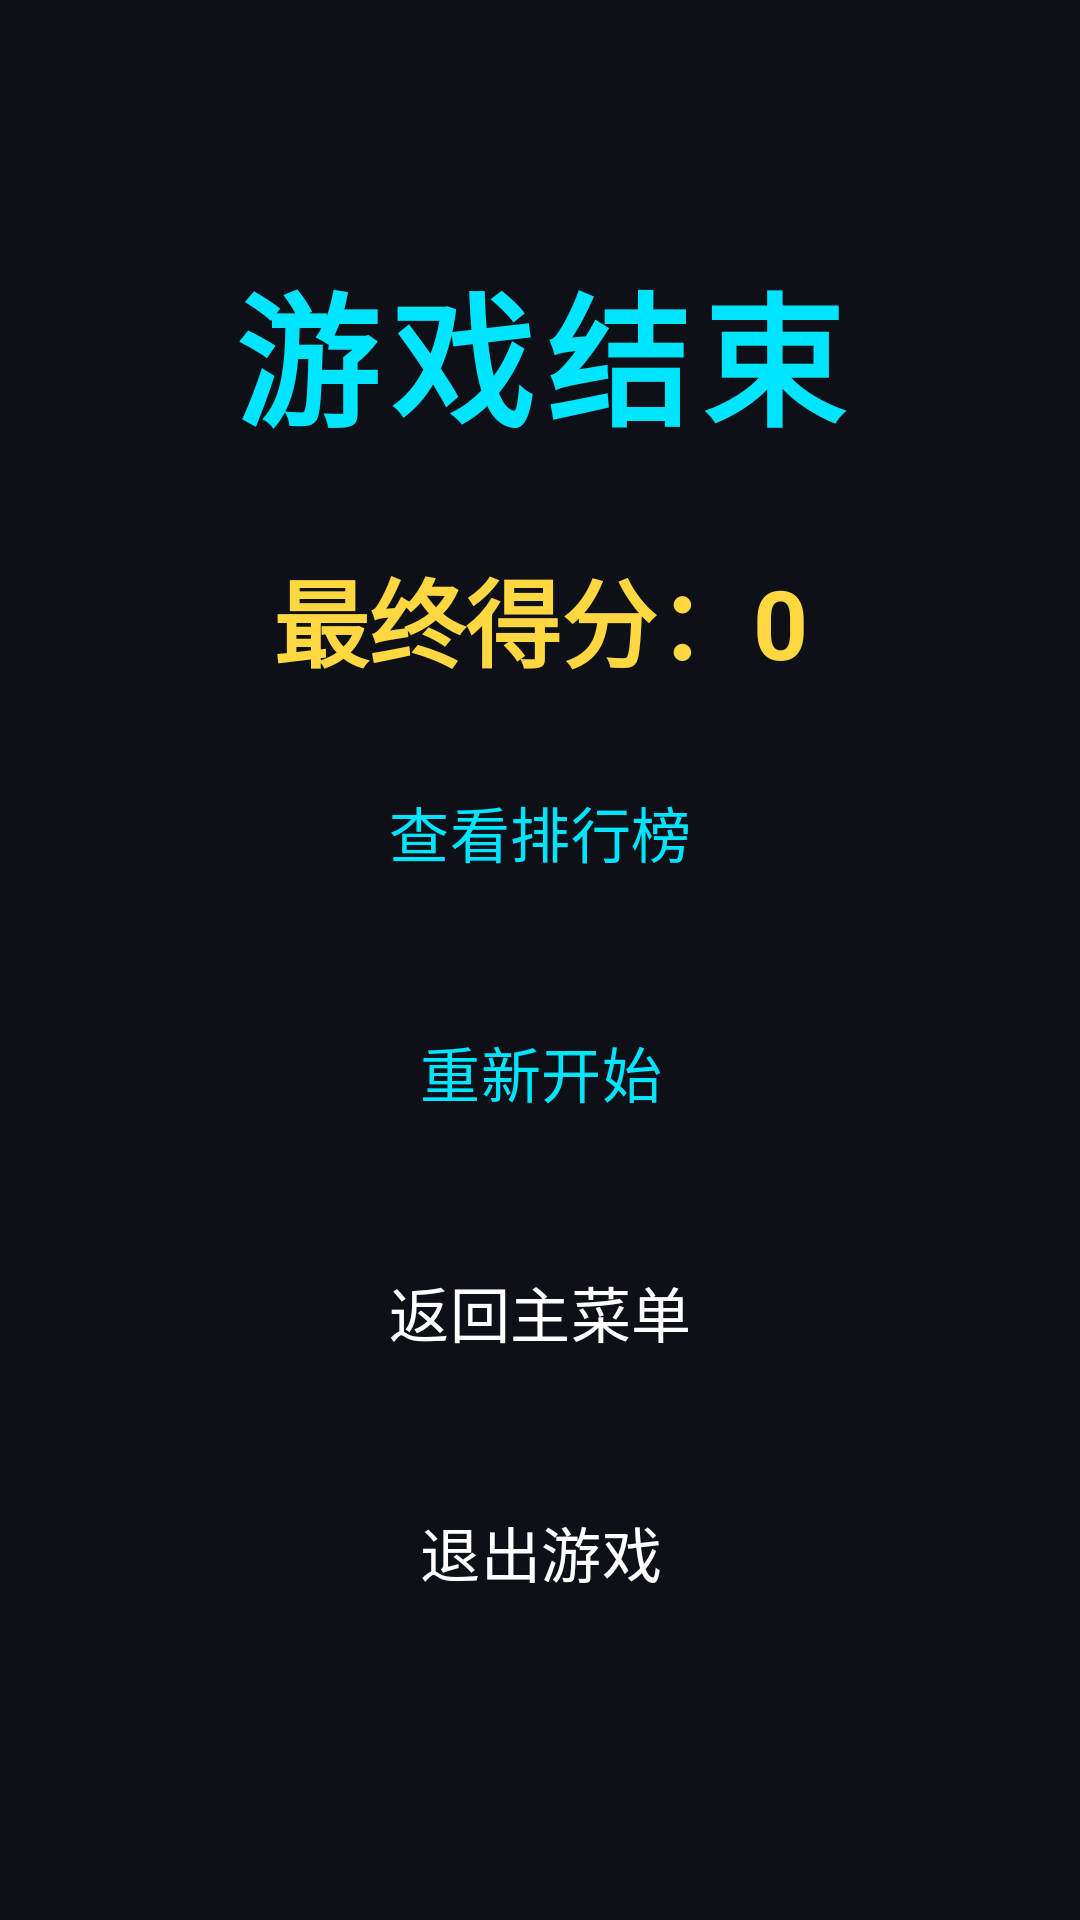

Reconstruct the res/layout file that produces this screen, plus the resources it refers to.
<!-- AndroidManifest.xml: application theme Theme.AircraftWar -->
<!-- res/layout/activity_end.xml -->
<?xml version="1.0" encoding="utf-8"?>
<LinearLayout xmlns:android="http://schemas.android.com/apk/res/android"
    xmlns:app="http://schemas.android.com/apk/res-auto"
    android:layout_width="match_parent"
    android:layout_height="match_parent"
    android:orientation="vertical"
    android:gravity="center"
    android:padding="20dp"
    android:background="@color/color_background">

    
    <TextView
        android:id="@+id/tv_game_over"
        android:layout_width="match_parent"
        android:layout_height="wrap_content"
        android:layout_marginBottom="30dp"
        android:gravity="center"
        android:text="游戏结束"
        android:textColor="@color/color_title"
        android:textSize="48sp"
        android:textStyle="bold"
        android:letterSpacing="0.08" />

    
    <TextView
        android:id="@+id/tv_score"
        android:layout_width="match_parent"
        android:layout_height="wrap_content"
        android:text="最终得分：0"
        android:textSize="32sp"
        android:textColor="@color/color_accent_gold"
        android:textStyle="bold"
        android:gravity="center"
        android:layout_marginBottom="8dp" />

    <TextView
        android:id="@+id/tv_opponent_score"
        android:layout_width="match_parent"
        android:layout_height="wrap_content"
        android:text="对手得分：0"
        android:textSize="28sp"
        android:textColor="@color/color_text_secondary"
        android:gravity="center"
        android:layout_marginBottom="50dp"
        android:visibility="gone" />

    
    <Button
        android:id="@+id/btn_ranking"
        style="@style/Widget.Material3.Button.OutlinedButton"
        android:layout_width="match_parent"
        android:layout_height="60dp"
        android:text="查看排行榜"
        android:textSize="20sp"
        android:textColor="@color/color_button_text"
        android:layout_margin="10dp"
        app:strokeColor="@color/color_button_stroke"
        app:strokeWidth="1.5dp"
        app:cornerRadius="12dp" />

    
    <Button
        android:id="@+id/btn_restart"
        style="@style/Widget.Material3.Button.OutlinedButton"
        android:layout_width="match_parent"
        android:layout_height="60dp"
        android:text="重新开始"
        android:textSize="20sp"
        android:textColor="@color/color_button_text"
        android:layout_margin="10dp"
        app:strokeColor="@color/color_button_stroke"
        app:strokeWidth="1.5dp"
        app:cornerRadius="12dp" />

    
    <Button
        android:id="@+id/btn_main_menu"
        style="@style/Widget.Material3.Button.OutlinedButton"
        android:layout_width="match_parent"
        android:layout_height="60dp"
        android:text="返回主菜单"
        android:textSize="20sp"
        android:textColor="@color/color_text_primary"
        android:layout_margin="10dp"
        app:strokeColor="@color/color_button_back"
        app:strokeWidth="1dp"
        app:cornerRadius="12dp" />

    
    <Button
        android:id="@+id/btn_exit"
        style="@style/Widget.Material3.Button.OutlinedButton"
        android:layout_width="match_parent"
        android:layout_height="60dp"
        android:text="退出游戏"
        android:textSize="20sp"
        android:textColor="@color/color_text_primary"
        android:layout_margin="10dp"
        app:strokeColor="@color/color_button_back"
        app:strokeWidth="1dp"
        app:cornerRadius="12dp" />

</LinearLayout>
<!-- resources referenced by this layout -->
<resources>
  <color name="color_accent_gold">#FFD740</color>
  <color name="color_background">#0D1117</color>
  <color name="color_button_back">#546E7A</color>
  <color name="color_button_stroke">#00BCD4</color>
  <color name="color_button_text">#00E5FF</color>
  <color name="color_text_primary">#FFFFFF</color>
  <color name="color_text_secondary">#B0BEC5</color>
  <color name="color_title">#00E5FF</color>
  <style name="Theme.AircraftWar" parent="Base.Theme.AircraftWar" />
  <style name="Base.Theme.AircraftWar" parent="Theme.Material3.DayNight.NoActionBar">
          <item name="colorPrimary">#00BCD4</item>
          <item name="colorPrimaryVariant">#00838F</item>
          <item name="android:windowBackground">@color/color_background</item>
          <item name="colorSurface">@color/color_card_bg</item>
          <item name="colorOnSurface">@color/color_text_primary</item>
          <item name="colorOnPrimary">@color/color_background</item>
      </style>
  <color name="color_card_bg">#111827</color>
</resources>
